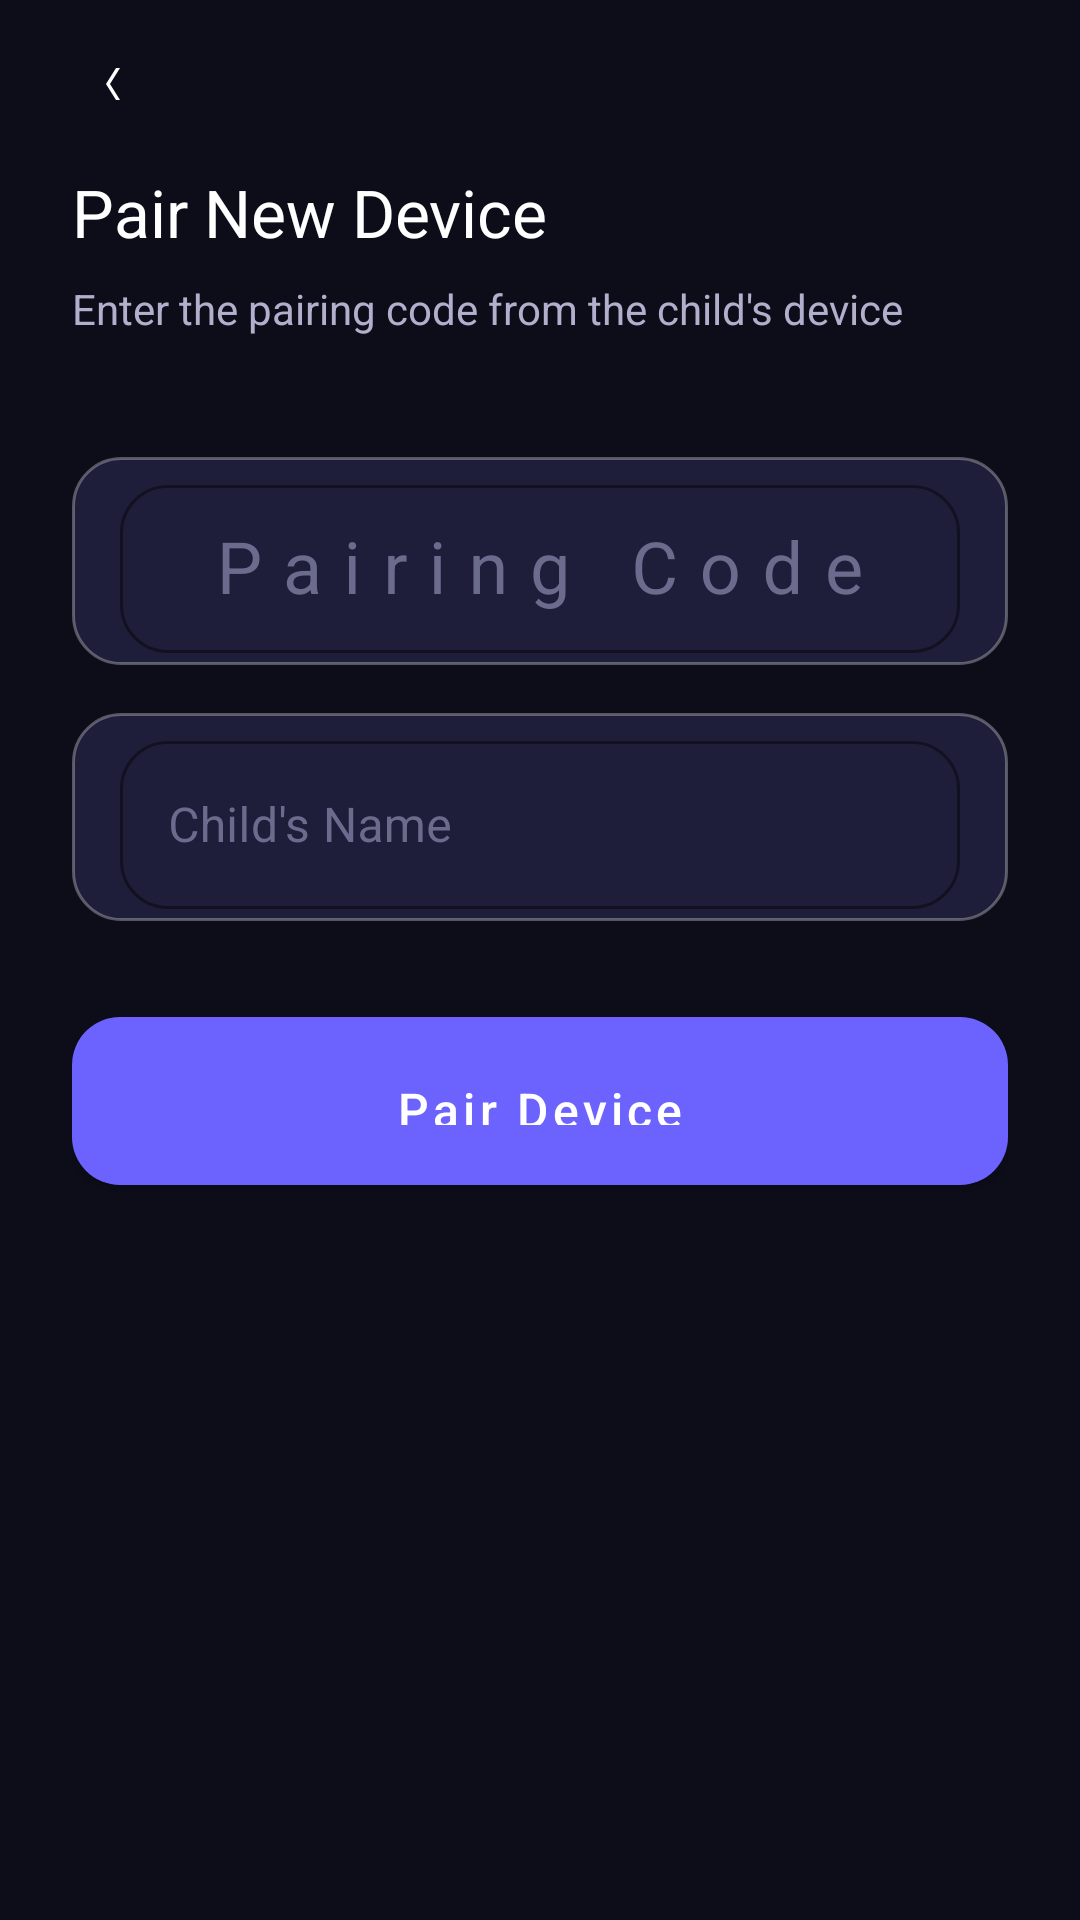

Reconstruct the res/layout file that produces this screen, plus the resources it refers to.
<!-- AndroidManifest.xml: application theme Theme.FamilySafety -->
<!-- res/layout/activity_pair_device.xml -->
<?xml version="1.0" encoding="utf-8"?>
<LinearLayout xmlns:android="http://schemas.android.com/apk/res/android"
    xmlns:app="http://schemas.android.com/apk/res-auto"
    android:layout_width="match_parent"
    android:layout_height="match_parent"
    android:background="@color/bg_dark"
    android:orientation="vertical"
    android:paddingHorizontal="24dp"
    android:paddingTop="16dp">

    <ImageView
        android:id="@+id/ivBack"
        android:layout_width="24dp"
        android:layout_height="24dp"
        android:src="@drawable/ic_expand"
        android:contentDescription="Back"
        android:rotation="90"
        android:padding="4dp"
        android:layout_marginBottom="16dp" />

    <TextView
        android:layout_width="match_parent"
        android:layout_height="wrap_content"
        android:text="Pair New Device"
        android:textColor="@color/text_primary"
        android:textSize="22sp" />

    <TextView
        android:layout_width="match_parent"
        android:layout_height="wrap_content"
        android:layout_marginTop="8dp"
        android:text="Enter the pairing code from the child's device"
        android:textColor="@color/text_secondary"
        android:textSize="14sp" />

    <LinearLayout
        android:layout_width="match_parent"
        android:layout_height="wrap_content"
        android:layout_marginTop="40dp"
        android:orientation="vertical"
        android:gravity="center">

        <com.google.android.material.textfield.TextInputLayout
            android:id="@+id/tilCode"
            style="@style/GlassInput"
            android:layout_width="match_parent"
            android:layout_height="wrap_content"
            android:hint="Pairing Code"
            app:boxStrokeColor="@color/glass_border">

            <com.google.android.material.textfield.TextInputEditText
                android:id="@+id/etCode"
                android:layout_width="match_parent"
                android:layout_height="56dp"
                android:inputType="textCapCharacters"
                android:maxLength="6"
                android:textColor="@color/text_primary"
                android:textSize="24sp"
                android:gravity="center"
                android:letterSpacing="0.3" />
        </com.google.android.material.textfield.TextInputLayout>

        <com.google.android.material.textfield.TextInputLayout
            android:id="@+id/tilChildName"
            style="@style/GlassInput"
            android:layout_width="match_parent"
            android:layout_height="wrap_content"
            android:layout_marginTop="16dp"
            android:hint="Child's Name"
            app:boxStrokeColor="@color/glass_border">

            <com.google.android.material.textfield.TextInputEditText
                android:id="@+id/etChildName"
                android:layout_width="match_parent"
                android:layout_height="56dp"
                android:inputType="textPersonName"
                android:textColor="@color/text_primary"
                android:textColorHint="@color/text_hint" />
        </com.google.android.material.textfield.TextInputLayout>
    </LinearLayout>

    <com.google.android.material.button.MaterialButton
        android:id="@+id/btnPair"
        style="@style/GlassButtonPrimary"
        android:layout_width="match_parent"
        android:layout_height="56dp"
        android:layout_marginTop="32dp"
        android:text="Pair Device"
        android:textSize="16sp"
        android:textAllCaps="false" />

    <ProgressBar
        android:id="@+id/progressBar"
        android:layout_width="40dp"
        android:layout_height="40dp"
        android:layout_gravity="center"
        android:layout_marginTop="16dp"
        android:indeterminateTint="@color/primary_light"
        android:visibility="gone" />
</LinearLayout>
<!-- resources referenced by this layout -->
<resources>
  <color name="bg_dark">#0D0D1A</color>
  <color name="glass_border">#4DFFFFFF</color>
  <color name="primary_light">#8B85FF</color>
  <color name="text_hint">#6B6B8D</color>
  <color name="text_primary">#FFFFFF</color>
  <color name="text_secondary">#B0B0CC</color>
  <!-- drawable ic_expand (drawable) -->
  <?xml version="1.0" encoding="utf-8"?>
  <vector xmlns:android="http://schemas.android.com/apk/res/android"
      android:width="24dp"
      android:height="24dp"
      android:viewportWidth="24"
      android:viewportHeight="24">
      <path
          android:fillColor="#FFFFFF"
          android:pathData="M20,8L12,13 4,8v-2l8,5 8,-5v2z" />
  </vector>
  <style name="GlassButtonPrimary" parent="Widget.MaterialComponents.Button">
          <item name="android:background">@drawable/bg_glass_button_primary</item>
          <item name="android:textColor">@color/text_on_primary</item>
          <item name="android:paddingTop">14dp</item>
          <item name="android:paddingBottom">14dp</item>
          <item name="android:textAllCaps">false</item>
          <item name="cornerRadius">16dp</item>
      </style>
  <style name="GlassInput" parent="Widget.MaterialComponents.TextInputLayout.OutlinedBox">
          <item name="boxBackgroundMode">outline</item>
          <item name="boxStrokeColor">@color/glass_border</item>
          <item name="boxStrokeWidth">1dp</item>
          <item name="boxCornerRadiusTopStart">16dp</item>
          <item name="boxCornerRadiusTopEnd">16dp</item>
          <item name="boxCornerRadiusBottomStart">16dp</item>
          <item name="boxCornerRadiusBottomEnd">16dp</item>
          <item name="android:textColor">@color/text_primary</item>
          <item name="android:textColorHint">@color/text_hint</item>
          <item name="hintTextColor">@color/primary_light</item>
          <item name="android:background">@drawable/bg_glass_input</item>
      </style>
  <!-- drawable bg_glass_button_primary (drawable) -->
  <?xml version="1.0" encoding="utf-8"?>
  <selector xmlns:android="http://schemas.android.com/apk/res/android">
      <item android:state_pressed="true">
          <shape android:shape="rectangle">
              <gradient
                  android:startColor="#5A52D5"
                  android:endColor="#00B8D4"
                  android:angle="0" />
              <corners android:radius="16dp" />
          </shape>
      </item>
      <item>
          <shape android:shape="rectangle">
              <gradient
                  android:startColor="@color/primary"
                  android:endColor="@color/secondary"
                  android:angle="0" />
              <corners android:radius="16dp" />
          </shape>
      </item>
  </selector>
  <color name="text_on_primary">#FFFFFF</color>
  <!-- drawable bg_glass_input (drawable) -->
  <?xml version="1.0" encoding="utf-8"?>
  <shape xmlns:android="http://schemas.android.com/apk/res/android"
      android:shape="rectangle">
      <solid android:color="@color/bg_input" />
      <corners android:radius="16dp" />
      <stroke
          android:width="1dp"
          android:color="@color/glass_border" />
      <padding
          android:left="16dp"
          android:top="4dp"
          android:right="16dp"
          android:bottom="4dp" />
  </shape>
  <color name="primary">#6C63FF</color>
  <color name="primary_dark">#5A52D5</color>
  <color name="accent">#FF6B9D</color>
  <color name="secondary">#00D9FF</color>
  <style name="Widget.FamilySafety.BottomNav" parent="Widget.MaterialComponents.BottomNavigationView">
          <item name="backgroundTint">@color/bg_card</item>
          <item name="itemIconTint">@color/nav_item_color</item>
          <item name="itemTextColor">@color/nav_item_color</item>
          <item name="elevation">12dp</item>
          <item name="android:paddingTop">8dp</item>
          <item name="android:paddingBottom">8dp</item>
          <item name="labelVisibilityMode">labeled</item>
      </style>
  <color name="bg_input">#1E1E3A</color>
  <color name="bg_card">#1A1A2E</color>
</resources>
